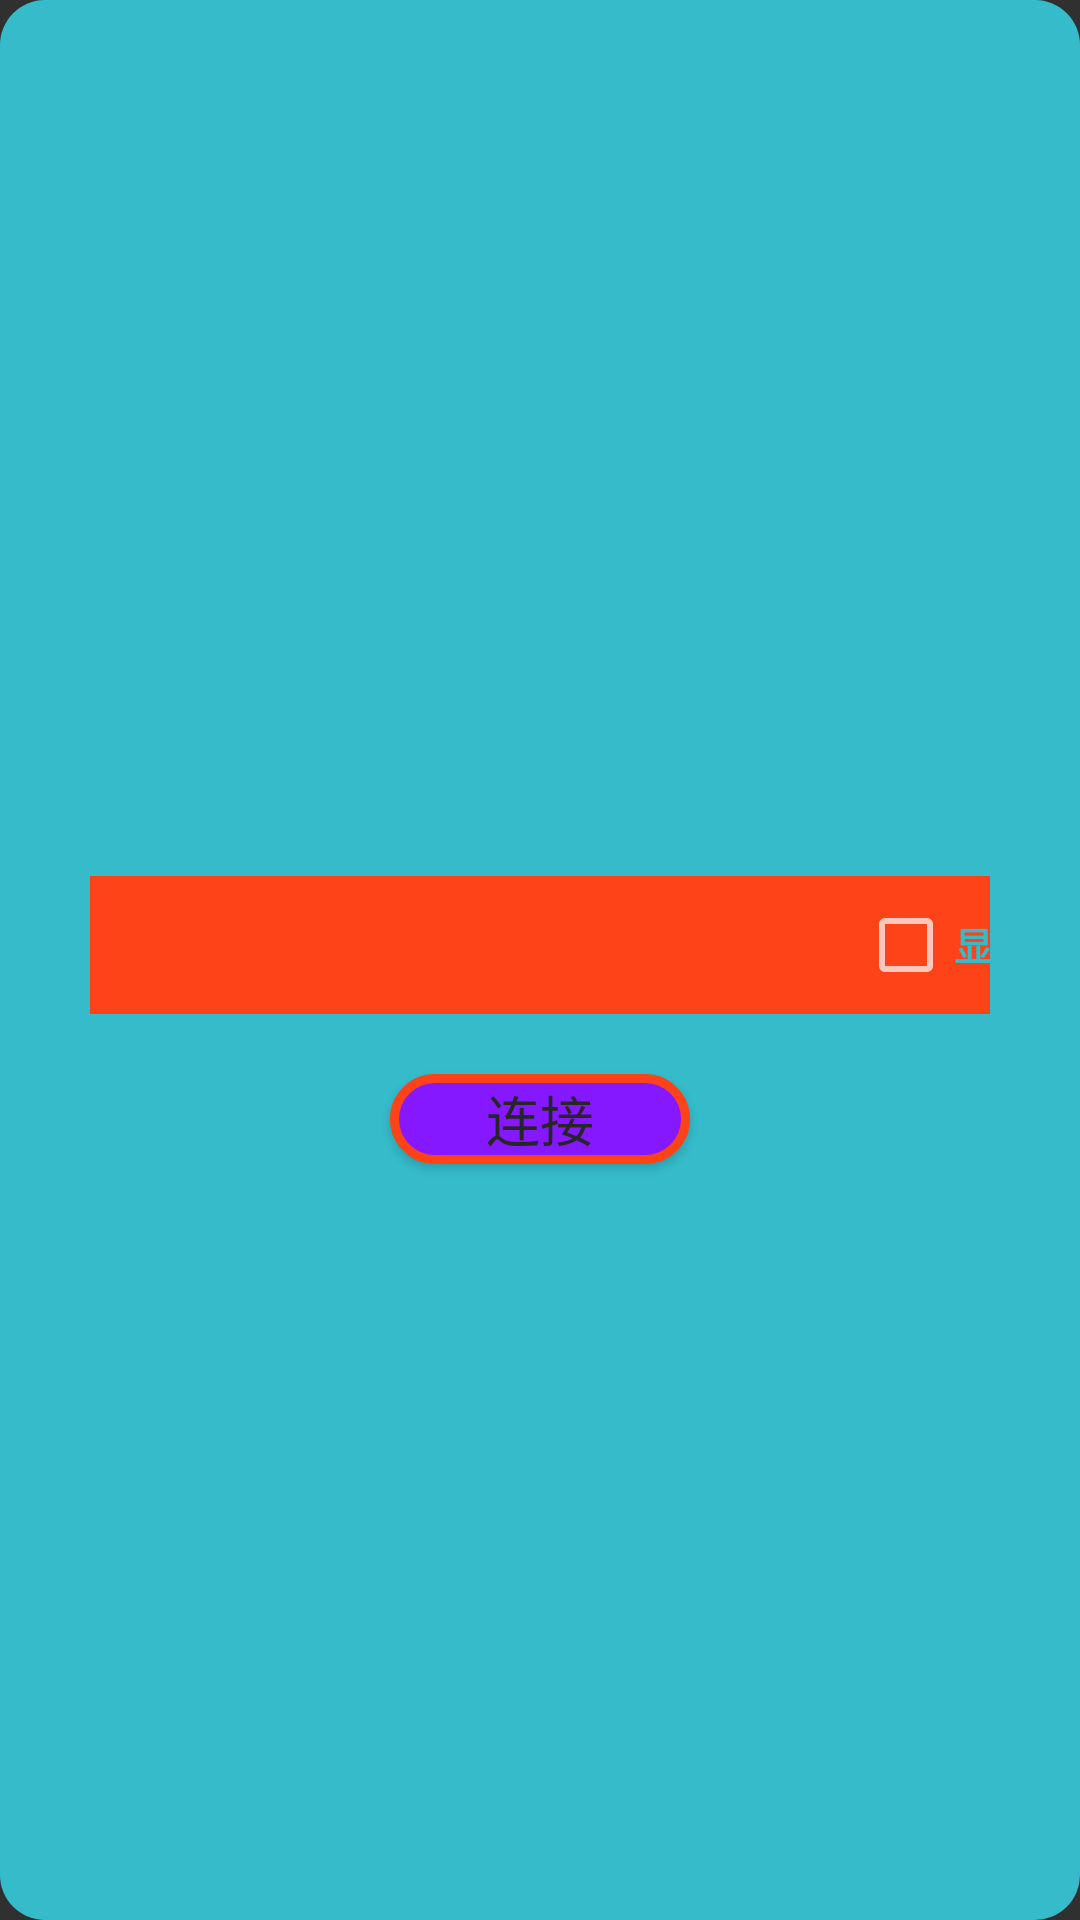

Layout XML and referenced resources for this Android screen:
<!-- AndroidManifest.xml: application theme Theme.ProjectorLauncher -->
<!-- res/layout/dialog_wifi.xml -->
<?xml version="1.0" encoding="utf-8"?>
<LinearLayout xmlns:android="http://schemas.android.com/apk/res/android"
    xmlns:app="http://schemas.android.com/apk/res-auto"
    android:layout_width="550dp"
    android:layout_height="220dp"
    android:background="@drawable/dialog_wifi_background"
    android:gravity="center"
    android:orientation="vertical"
    android:paddingHorizontal="30dp">


    <TextView
        android:id="@+id/name"
        android:layout_width="wrap_content"
        android:layout_height="30dp"
        android:layout_marginTop="20dp"
        android:fontFamily="sans-serif"
        android:gravity="center"
        android:textColor="@color/white"
        android:textSize="22sp" />

    <RelativeLayout
        android:id="@+id/layout"
        android:layout_width="400dp"
        android:layout_height="46dp"
        android:layout_marginTop="10dp"
        android:background="@drawable/edit_background"
        android:gravity="center_vertical"
        app:layout_constraintEnd_toEndOf="parent"
        app:layout_constraintStart_toStartOf="parent"
        app:layout_constraintTop_toBottomOf="@id/name">

        <ImageView
            android:id="@+id/back"
            android:layout_width="40dp"
            android:layout_height="40dp"
            android:layout_centerVertical="true"
            android:layout_marginStart="5dp"
            android:focusable="true"
            android:nextFocusLeft="@id/back"
            android:nextFocusRight="@id/passwd"
            android:nextFocusUp="@id/connect"
            android:nextFocusDown="@id/passwd"
            android:scaleType="centerCrop"
            android:src="@drawable/back_wifi_selector" />

        <EditText
            android:id="@+id/passwd"
            android:layout_width="200dp"
            android:layout_height="40dp"
            android:layout_centerInParent="true"
            android:layout_marginHorizontal="30dp"
            android:background="@color/none"
            android:fontFamily="sans-serif"
            android:gravity="center"
            android:inputType="textPassword"
            android:nextFocusLeft="@id/back"
            android:nextFocusRight="@id/checkPasswd"
            android:nextFocusUp="@id/back"
            android:nextFocusDown="@id/checkPasswd"
            android:textColor="@color/self_4"
            android:textSize="22sp" />


        <CheckBox
            android:id="@+id/checkPasswd"
            android:layout_width="wrap_content"
            android:layout_height="25dp"
            android:layout_alignParentEnd="true"
            android:layout_centerVertical="true"
            android:layout_marginEnd="10dp"
            android:fontFamily="sans-serif"
            android:gravity="end|center_vertical"
            android:nextFocusUp="@id/passwd"
            android:nextFocusDown="@id/connect"
            android:text="@string/show_passwd"
            android:textColor="@color/self_4"
            android:textSize="13sp"
            android:textStyle="bold" />
    </RelativeLayout>

    <Button
        android:id="@+id/connect"
        android:layout_width="100dp"
        android:layout_height="30dp"
        android:layout_marginHorizontal="130dp"
        android:layout_marginVertical="20dp"
        android:background="@drawable/item_select_background"
        android:fontFamily="sans-serif"
        android:gravity="center"
        android:nextFocusUp="@id/checkPasswd"
        android:nextFocusDown="@id/back"
        android:text="@string/connect"
        android:textColor="@color/background_color"
        android:textSize="18sp"
        app:layout_constraintEnd_toEndOf="parent"
        app:layout_constraintStart_toStartOf="parent"
        app:layout_constraintTop_toBottomOf="@id/layout" />
</LinearLayout>
<!-- resources referenced by this layout -->
<resources>
  <color name="background_color">#262626</color>
  <color name="none">#00FFFFFF</color>
  <color name="self_4">#35BBCA</color>
  <color name="white">#FFFFFF</color>
  <!-- drawable back_wifi_selector (drawable) -->
  <?xml version="1.0" encoding="utf-8"?>
  <selector xmlns:android="http://schemas.android.com/apk/res/android">
      <item android:state_focused="false" android:drawable="@drawable/back_wifi"/>
      <item android:state_focused="true" android:drawable="@drawable/back_wifi_focus"/>
  </selector>
  <!-- drawable dialog_wifi_background (drawable) -->
  <?xml version="1.0" encoding="utf-8"?>
  <shape xmlns:android="http://schemas.android.com/apk/res/android">
      <corners android:radius="15dp"/>
      <solid android:color="@color/self_4"/>
  </shape>
  <!-- drawable edit_background (drawable) -->
  <?xml version="1.0" encoding="utf-8"?>
  <shape xmlns:android="http://schemas.android.com/apk/res/android">
      <corners android:radius="20dp"/>
      <solid android:color="@color/self_7"/>
  </shape>
  <!-- drawable item_select_background (drawable) -->
  <?xml version="1.0" encoding="utf-8"?>
  <selector xmlns:android="http://schemas.android.com/apk/res/android">
      <item android:state_focused="false" android:drawable="@drawable/item_background"/>
      <item android:state_focused="true" android:drawable="@drawable/item_background_selector"/>
  </selector>
  <string name="connect">连接</string>
  <string name="show_passwd">显示密码</string>
  <style name="Theme.ProjectorLauncher" parent="@style/Theme.AppCompat.NoActionBar">
      </style>
  <!-- drawable back_wifi: png bitmap (drawable, 3937 bytes) -->
  <!-- drawable back_wifi_focus: png bitmap (drawable, 3773 bytes) -->
  <color name="self_7">#FF4318</color>
  <!-- drawable item_background (drawable) -->
  <?xml version="1.0" encoding="utf-8"?>
  <shape xmlns:android="http://schemas.android.com/apk/res/android">
      <corners android:radius="15dp"/>
      <solid android:color="@color/self_5"/>
      <stroke android:color="@color/self_7" android:width="3dp"/>
  </shape>
  <!-- drawable item_background_selector (drawable) -->
  <?xml version="1.0" encoding="utf-8"?>
  <shape xmlns:android="http://schemas.android.com/apk/res/android">
      <corners android:radius="10dp"/>
      <solid android:color="@color/white"/>
      <stroke android:color="@color/background_color" android:width="1dp"/>
  </shape>
  <color name="self_5">#8518FF</color>
</resources>
